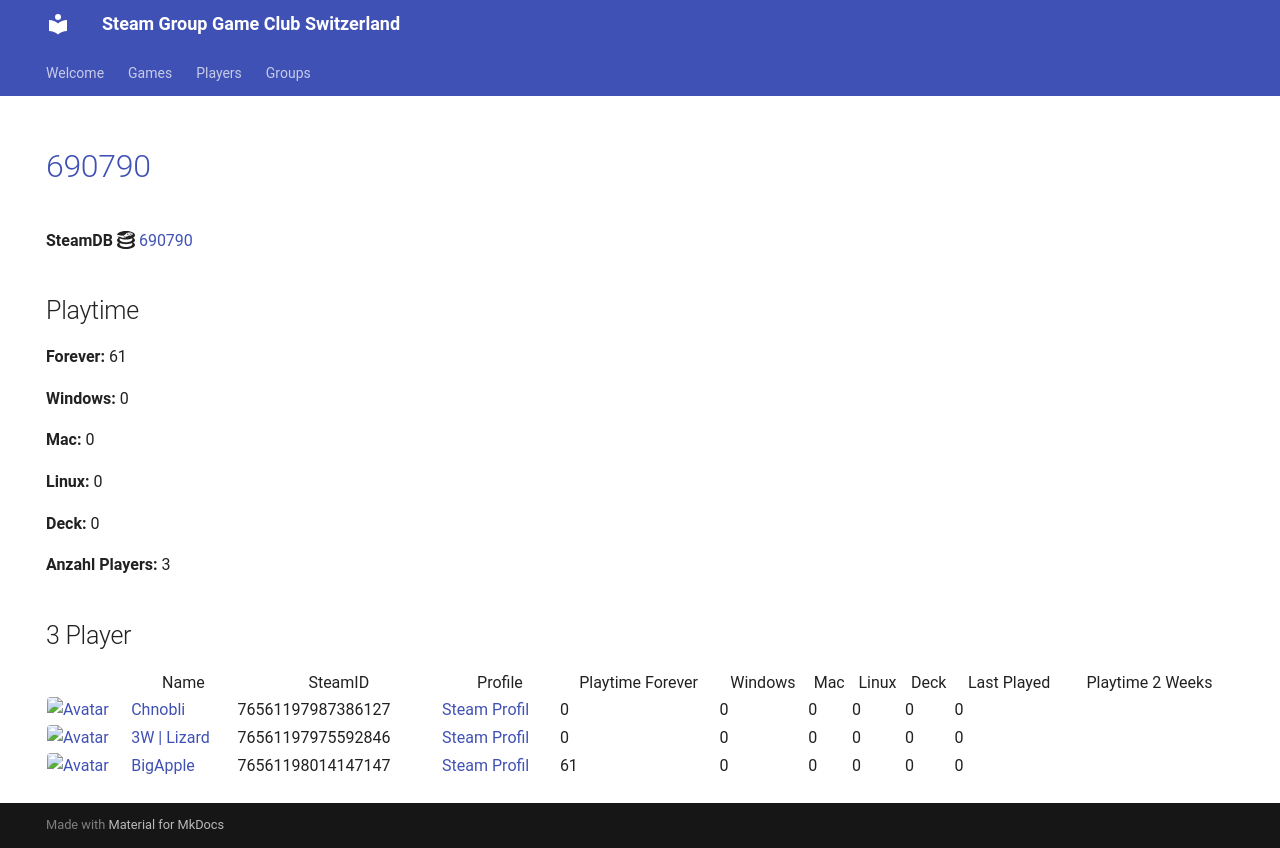

repository: Game-Club-Switzerland/steam.gameclub.ch · page: game/690790/index.html · generator: mkdocs

---
hide:
  - navigation
  - toc
---
# <a href="https://store.steampowered.com/app/690790">690790</a>

**SteamDB :simple-steamdb:** <a href="https://steamdb.info/app/690790">690790</a>

## Playtime

**Forever:** 61

**Windows:** 0

**Mac:** 0

**Linux:** 0

**Deck:** 0

**Anzahl Players:** 3
## 3 Player

<table id="charts-table" class="display" style="width:100%">
            <thead>
                <tr>
                    <th></th>
                    <th>Name</th>
                    <th>SteamID</th>
                    <th>Profile</th>
                    <th>Playtime Forever</th>
                    <th>Windows</th>
                    <th>Mac</th>
                    <th>Linux</th>
                    <th>Deck</th>
                    <th>Last Played</th>
                    <th>Playtime 2 Weeks</th>
                </tr>
            </thead>
            <tbody>
        <tr>
<td><a href="/player/76561198014147147" target="_blank" title="BigApple"><img src="https://avatars.steamstatic.com/c2ccb85440535c4503bfd8bdbcf964d097f8dcd4_full.jpg" alt="Avatar" style="width:48px;height:48px;border-radius:4px;"></a></td><td><a href="/player/76561198014147147" target="_blank" title="BigApple">BigApple</a></td><td>76561198014147147</td><td><a href="https://steamcommunity.com/profiles/76561198014147147/" target="_blank">Steam Profil</a></td><td>61</td><td>0</td><td>0</td><td>0</td><td>0</td><td>0</td><td></td></tr>
<tr>
<td><a href="/player/76561197987386127" target="_blank" title="Chnobli"><img src="https://avatars.steamstatic.com/3141d19096a1e3bfb9163590d1aee7a277a408ee_full.jpg" alt="Avatar" style="width:48px;height:48px;border-radius:4px;"></a></td><td><a href="/player/76561197987386127" target="_blank" title="Chnobli">Chnobli</a></td><td>76561197987386127</td><td><a href="https://steamcommunity.com/profiles/76561197987386127/" target="_blank">Steam Profil</a></td><td>0</td><td>0</td><td>0</td><td>0</td><td>0</td><td>0</td><td></td></tr>
<tr>
<td><a href="/player/76561197975592846" target="_blank" title="3W | Lizard"><img src="https://avatars.steamstatic.com/1a20ba8b02900ad1b51bee0bd9313b851de05d39_full.jpg" alt="Avatar" style="width:48px;height:48px;border-radius:4px;"></a></td><td><a href="/player/76561197975592846" target="_blank" title="3W | Lizard">3W | Lizard</a></td><td>76561197975592846</td><td><a href="https://steamcommunity.com/profiles/76561197975592846/" target="_blank">Steam Profil</a></td><td>0</td><td>0</td><td>0</td><td>0</td><td>0</td><td>0</td><td></td></tr>
</tbody>
</table>
